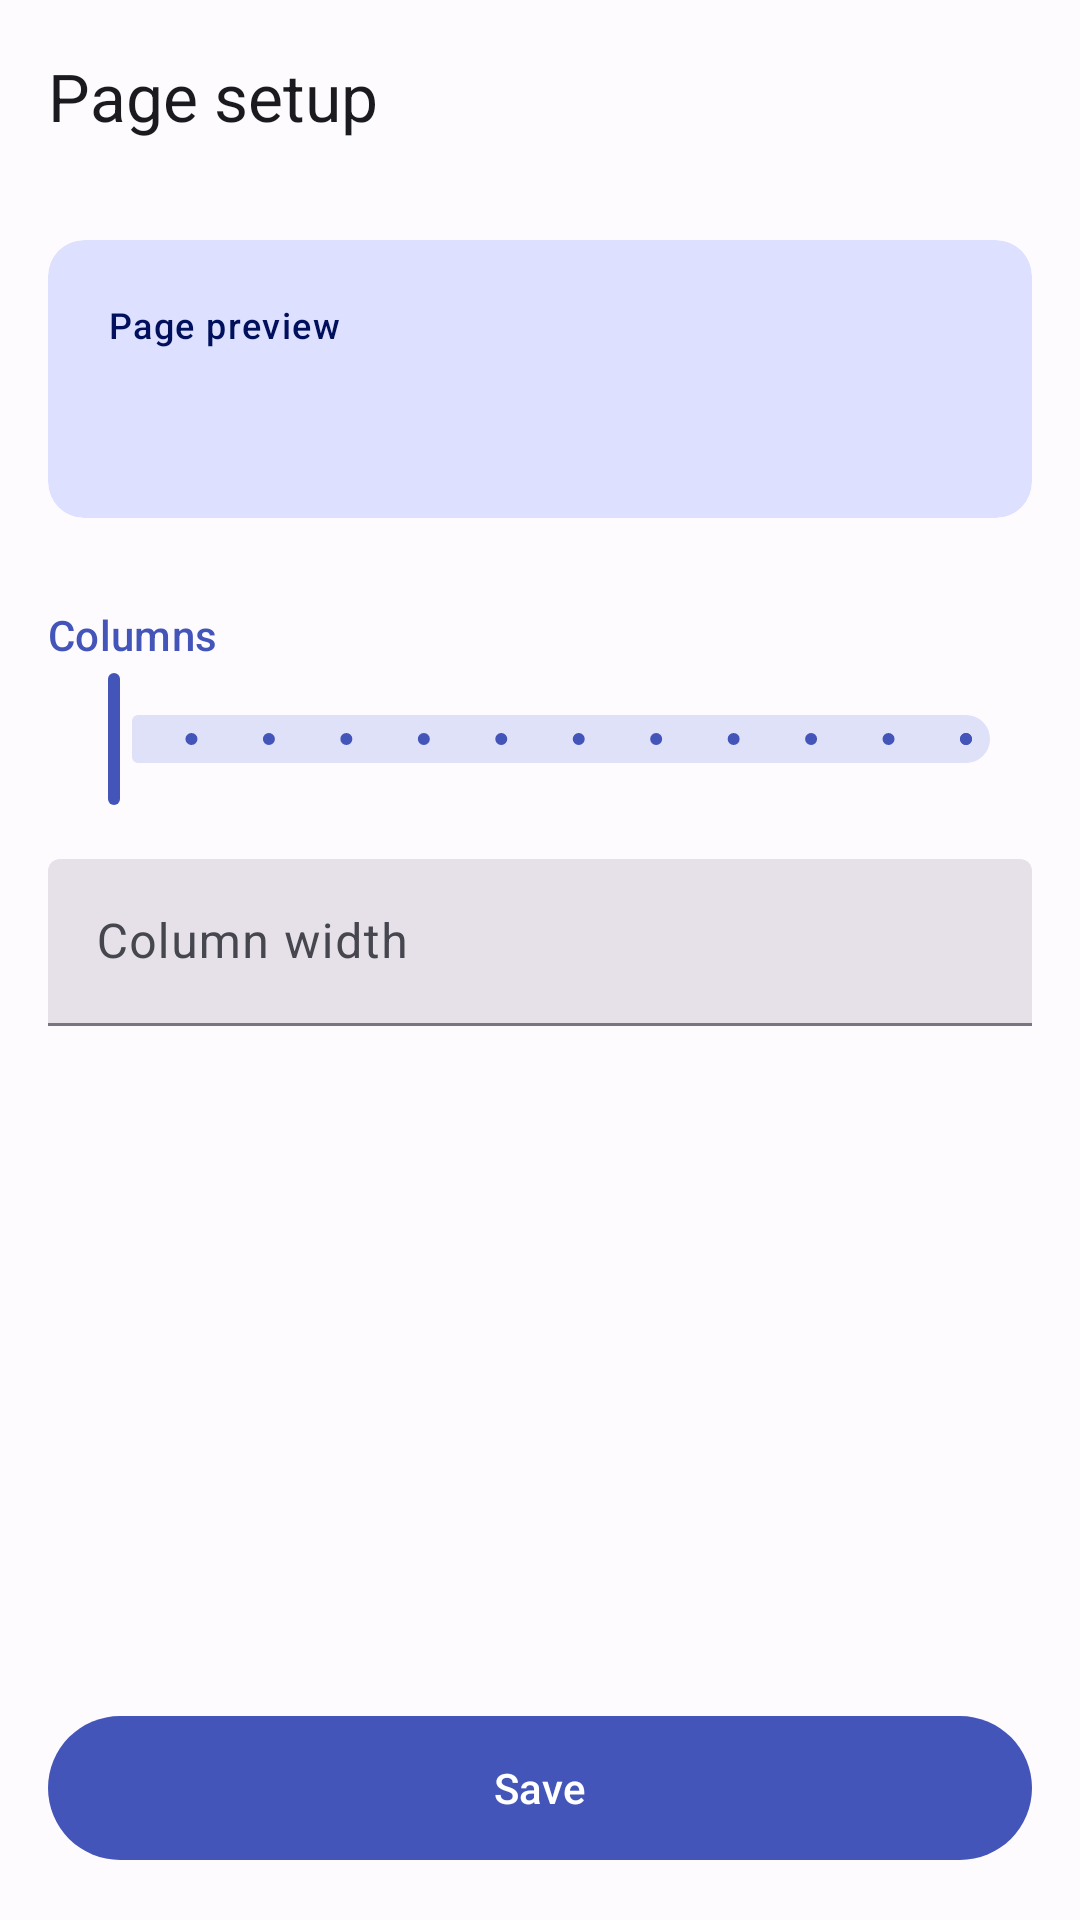

Layout XML and referenced resources for this Android screen:
<!-- AndroidManifest.xml: application theme Theme.AspectRatioCalculator -->
<!-- res/layout/activity_page_setup.xml -->
<?xml version="1.0" encoding="utf-8"?>
<LinearLayout xmlns:android="http://schemas.android.com/apk/res/android"
    xmlns:app="http://schemas.android.com/apk/res-auto"
    android:layout_width="match_parent"
    android:layout_height="match_parent"
    android:fitsSystemWindows="true"
    android:orientation="vertical">

    <com.google.android.material.appbar.AppBarLayout
        android:layout_width="match_parent"
        android:layout_height="wrap_content"
        app:liftOnScroll="true"
        app:liftOnScrollTargetViewId="@+id/pageSetupScroll">

        <com.google.android.material.appbar.MaterialToolbar
            android:id="@+id/toolbar"
            style="@style/Widget.Material3.Toolbar.Surface"
            android:layout_width="match_parent"
            android:layout_height="?attr/actionBarSize"
            app:navigationContentDescription="@string/back"
            app:navigationIcon="@drawable/ic_arrow_back"
            app:title="@string/column_settings" />
    </com.google.android.material.appbar.AppBarLayout>

    <ScrollView
        android:id="@+id/pageSetupScroll"
        android:layout_width="match_parent"
        android:layout_height="0dp"
        android:layout_weight="1">

        <LinearLayout
            android:layout_width="match_parent"
            android:layout_height="wrap_content"
            android:orientation="vertical"
            android:padding="16dp">

            <com.google.android.material.card.MaterialCardView
                style="@style/Widget.Material3.CardView.Filled"
                android:layout_width="match_parent"
                android:layout_height="wrap_content"
                app:cardBackgroundColor="?attr/colorPrimaryContainer">

                <LinearLayout
                    android:layout_width="match_parent"
                    android:layout_height="wrap_content"
                    android:orientation="vertical"
                    android:padding="20dp">

                    <TextView
                        style="?attr/textAppearanceLabelMedium"
                        android:layout_width="wrap_content"
                        android:layout_height="wrap_content"
                        android:text="@string/page_preview"
                        android:textColor="?attr/colorOnPrimaryContainer" />

                    <TextView
                        android:id="@+id/pageSummary"
                        style="?attr/textAppearanceHeadlineSmall"
                        android:layout_width="wrap_content"
                        android:layout_height="wrap_content"
                        android:layout_marginTop="4dp"
                        android:textColor="?attr/colorOnPrimaryContainer" />
                </LinearLayout>
            </com.google.android.material.card.MaterialCardView>

            <LinearLayout
                android:layout_width="match_parent"
                android:layout_height="wrap_content"
                android:layout_marginTop="28dp"
                android:gravity="center_vertical"
                android:orientation="horizontal">

                <TextView
                    style="?attr/textAppearanceTitleSmall"
                    android:layout_width="0dp"
                    android:layout_height="wrap_content"
                    android:layout_weight="1"
                    android:text="@string/hint_columns"
                    android:textColor="?attr/colorPrimary" />

                <TextView
                    android:id="@+id/columnsValue"
                    style="?attr/textAppearanceTitleMedium"
                    android:layout_width="wrap_content"
                    android:layout_height="wrap_content" />
            </LinearLayout>

            <com.google.android.material.slider.Slider
                android:id="@+id/columnsSlider"
                android:layout_width="match_parent"
                android:layout_height="wrap_content"
                android:contentDescription="@string/hint_columns"
                android:stepSize="1"
                android:valueFrom="1"
                android:valueTo="12" />

            <com.google.android.material.textfield.TextInputLayout
                android:id="@+id/columnWidthInputLayout"
                style="@style/Widget.Material3.TextInputLayout.FilledBox"
                android:layout_width="match_parent"
                android:layout_height="wrap_content"
                android:layout_marginTop="16dp"
                android:hint="@string/hint_column_width"
                app:endIconMode="clear_text"
                app:suffixText="@string/unit_cm">

                <com.google.android.material.textfield.TextInputEditText
                    android:id="@+id/columnWidthInput"
                    android:layout_width="match_parent"
                    android:layout_height="wrap_content"
                    android:inputType="numberDecimal" />
            </com.google.android.material.textfield.TextInputLayout>
        </LinearLayout>
    </ScrollView>

    <com.google.android.material.button.MaterialButton
        android:id="@+id/savePageSetupButton"
        android:layout_width="match_parent"
        android:layout_height="wrap_content"
        android:layout_margin="16dp"
        android:minHeight="56dp"
        android:text="@string/save" />
</LinearLayout>
<!-- resources referenced by this layout -->
<resources>
  <string name="back">Back</string>
  <string name="column_settings">Page setup</string>
  <string name="hint_column_width">Column width</string>
  <string name="hint_columns">Columns</string>
  <string name="page_preview">Page preview</string>
  <string name="save">Save</string>
  <string name="unit_cm">cm</string>
  <color name="md_primary">#4355B9</color>
  <color name="md_on_primary">#FFFFFF</color>
  <color name="md_primary_container">#DEE0FF</color>
  <color name="md_on_primary_container">#00105C</color>
  <color name="md_secondary">#5A5D72</color>
  <color name="md_on_secondary">#FFFFFF</color>
  <color name="md_secondary_container">#DFE1F9</color>
  <color name="md_on_secondary_container">#171B2C</color>
  <color name="md_tertiary">#76546E</color>
  <color name="md_on_tertiary">#FFFFFF</color>
  <color name="md_tertiary_container">#FFD7F2</color>
  <color name="md_on_tertiary_container">#2C122A</color>
  <color name="md_error">#BA1A1A</color>
  <color name="md_on_error">#FFFFFF</color>
  <color name="md_error_container">#FFDAD6</color>
  <color name="md_on_error_container">#410002</color>
  <color name="md_background">#FEFBFF</color>
  <color name="md_on_background">#1B1B1F</color>
  <color name="md_surface">#FEFBFF</color>
  <color name="md_on_surface">#1B1B1F</color>
  <color name="md_surface_variant">#E3E1EC</color>
  <color name="md_on_surface_variant">#46464F</color>
  <color name="md_outline">#777680</color>
  <color name="md_outline_variant">#C7C5D0</color>
  <color name="md_inverse_surface">#303034</color>
  <color name="md_inverse_on_surface">#F3EFF4</color>
  <color name="md_inverse_primary">#BAC3FF</color>
  <style name="ShapeAppearance.App.Small" parent="ShapeAppearance.Material3.SmallComponent">
          <item name="cornerFamily">rounded</item>
          <item name="cornerSize">12dp</item>
      </style>
  <style name="ShapeAppearance.App.Medium" parent="ShapeAppearance.Material3.MediumComponent">
          <item name="cornerFamily">rounded</item>
          <item name="cornerSize">20dp</item>
      </style>
  <style name="ShapeAppearance.App.Large" parent="ShapeAppearance.Material3.LargeComponent">
          <item name="cornerFamily">rounded</item>
          <item name="cornerSize">28dp</item>
      </style>
</resources>
